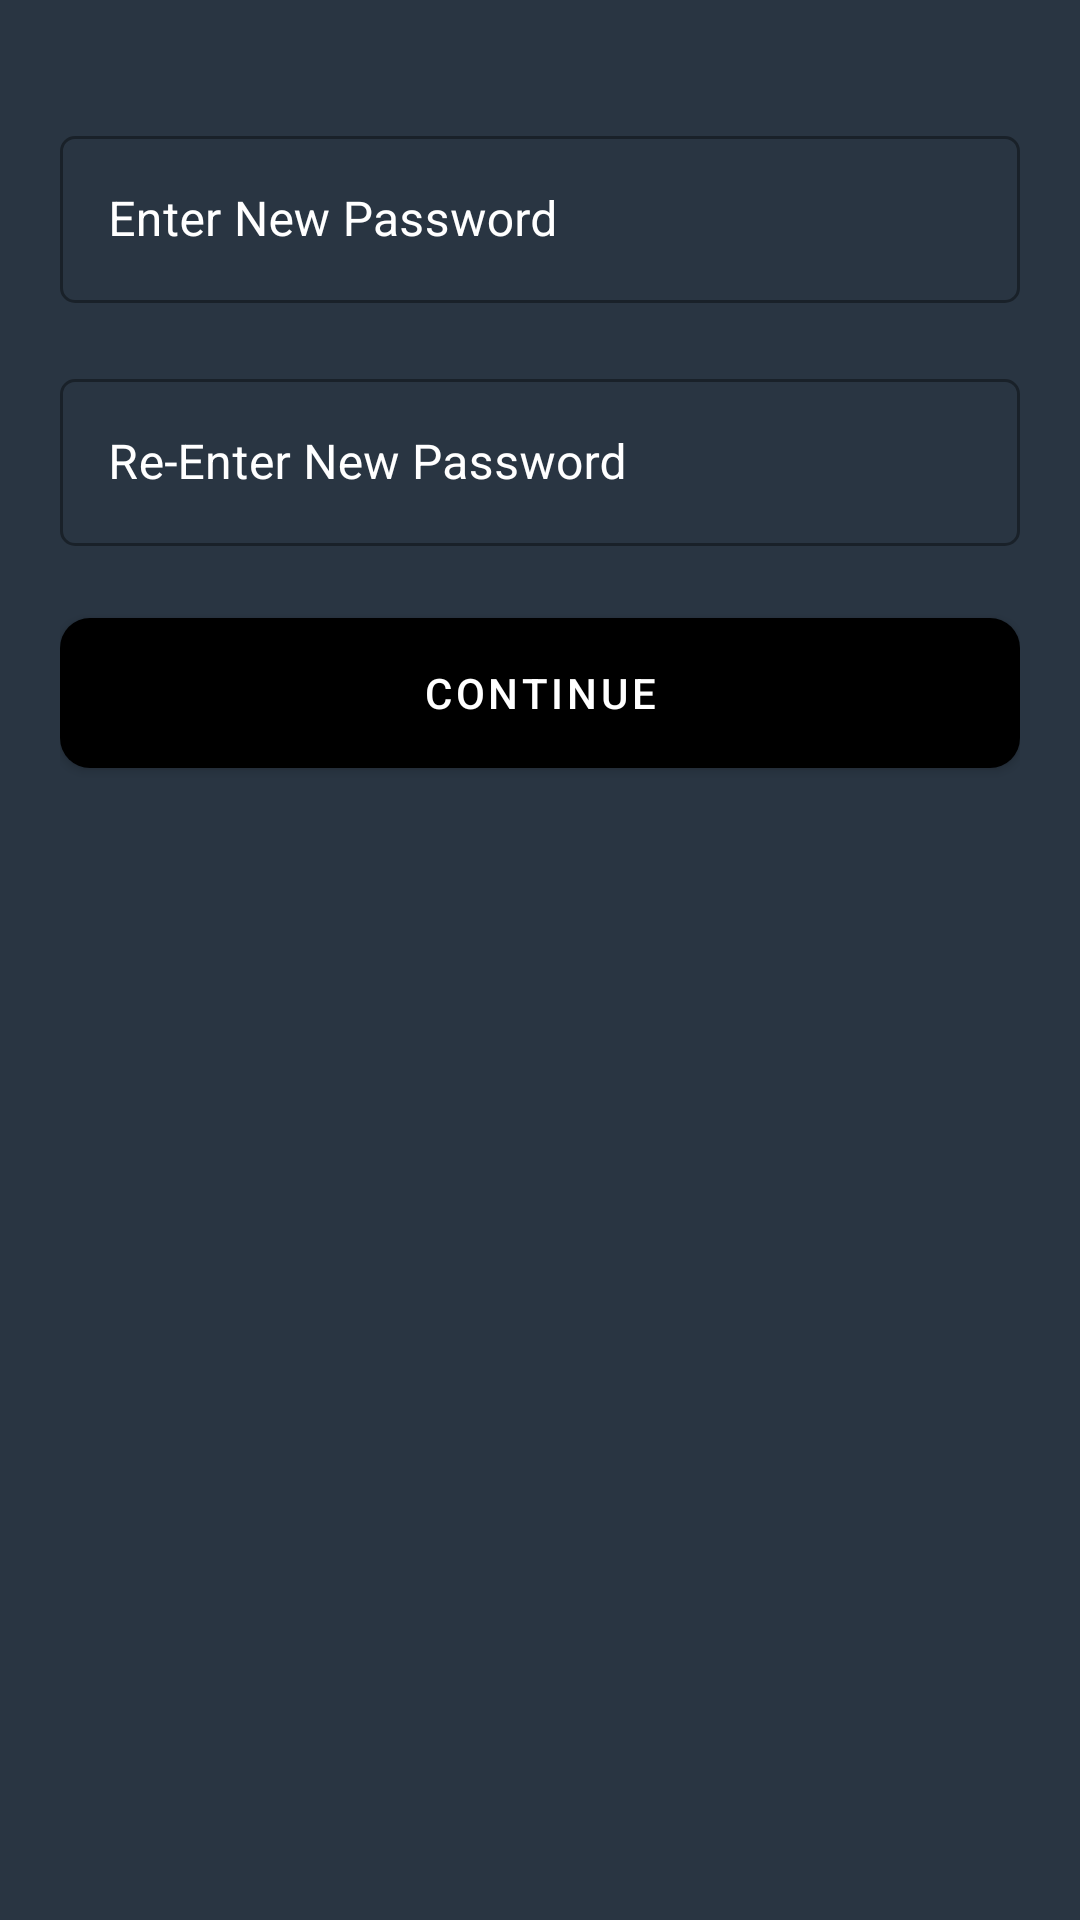

Produce the Android XML layout that renders to this screen, including the resource entries it uses.
<!-- AndroidManifest.xml: application theme Theme.MyNewSample -->
<!-- res/layout/activity_chnage_password.xml -->
<?xml version="1.0" encoding="utf-8"?>
<androidx.constraintlayout.widget.ConstraintLayout xmlns:android="http://schemas.android.com/apk/res/android"
    xmlns:app="http://schemas.android.com/apk/res-auto"
    xmlns:tools="http://schemas.android.com/tools"
    android:layout_width="match_parent"
    android:layout_height="match_parent"
    android:background="@color/carbon"
    android:padding="@dimen/dimen20"
    android:layout_gravity="center"
    tools:context=".screen.login.mobileLogin.ChangePasswordActivity">

    <com.google.android.material.textfield.TextInputLayout
        android:id="@+id/oldPassInputLayout"
        style="@style/Widget.MaterialComponents.TextInputLayout.OutlinedBox"
        android:layout_width="0dp"
        android:layout_height="wrap_content"
        app:boxCornerRadiusBottomEnd="5dp"
        app:boxCornerRadiusBottomStart="5dp"
        app:boxCornerRadiusTopEnd="5dp"
        app:boxCornerRadiusTopStart="5dp"
        android:textColorHint="@color/white"
        android:visibility="gone"
        app:layout_constraintEnd_toEndOf="parent"
        app:layout_constraintStart_toStartOf="parent"
        app:layout_constraintTop_toTopOf="parent"
        app:layout_constraintBottom_toTopOf="@+id/newPassInputLayout">

        <com.google.android.material.textfield.TextInputEditText
            android:id="@+id/et_OTP"
            android:layout_width="match_parent"
            android:layout_height="wrap_content"
            android:ellipsize="end"
            android:hint="@string/enter_old_password"
            android:inputType="textEmailAddress"
            android:maxLines="1"
            android:paddingStart="@dimen/dimen12"
            android:paddingEnd="@dimen/dimen12"
            android:textColor="@color/white"
            tools:ignore="KeyboardInaccessibleWidget" />

    </com.google.android.material.textfield.TextInputLayout>

    <com.google.android.material.textfield.TextInputLayout
        android:id="@+id/newPassInputLayout"
        style="@style/Widget.MaterialComponents.TextInputLayout.OutlinedBox"
        android:layout_width="0dp"
        android:layout_height="wrap_content"
        android:layout_marginTop="@dimen/dimen20"
        android:textColorHint="@color/white"
        android:visibility="visible"
        app:boxCornerRadiusBottomEnd="5dp"
        app:boxCornerRadiusBottomStart="5dp"
        app:boxCornerRadiusTopEnd="5dp"
        app:boxCornerRadiusTopStart="5dp"
        app:layout_constraintBottom_toTopOf="@+id/reEnterNewInputLayout"
        app:layout_constraintEnd_toEndOf="parent"
        app:layout_constraintStart_toStartOf="parent"
        app:layout_constraintTop_toBottomOf="@+id/oldPassInputLayout">

        <com.google.android.material.textfield.TextInputEditText
            android:id="@+id/etNewPassword"
            android:layout_width="match_parent"
            android:layout_height="wrap_content"
            android:ellipsize="end"
            android:hint="@string/enter_new_password"
            android:inputType="textPassword"
            android:maxLines="1"
            android:paddingStart="@dimen/dimen12"
            android:paddingEnd="@dimen/dimen12"
            android:textColor="@color/white"
            tools:ignore="KeyboardInaccessibleWidget" />

    </com.google.android.material.textfield.TextInputLayout>

    <com.google.android.material.textfield.TextInputLayout
        android:id="@+id/reEnterNewInputLayout"
        style="@style/Widget.MaterialComponents.TextInputLayout.OutlinedBox"
        android:layout_width="0dp"
        android:layout_height="wrap_content"
        android:layout_marginTop="@dimen/dimen20"
        android:textColorHint="@color/white"
        android:visibility="visible"
        app:boxCornerRadiusBottomEnd="5dp"
        app:boxCornerRadiusBottomStart="5dp"
        app:boxCornerRadiusTopEnd="5dp"
        app:boxCornerRadiusTopStart="5dp"
        app:layout_constraintEnd_toEndOf="parent"
        app:layout_constraintStart_toStartOf="parent"
        app:layout_constraintTop_toBottomOf="@+id/newPassInputLayout">

        <com.google.android.material.textfield.TextInputEditText
            android:id="@+id/etReEnter"
            android:layout_width="match_parent"
            android:layout_height="wrap_content"
            android:ellipsize="end"
            android:hint="@string/re_enter_new_password"
            android:inputType="textPassword"
            android:maxLines="1"
            android:paddingStart="@dimen/dimen12"
            android:paddingEnd="@dimen/dimen12"
            android:textColor="@color/white"
            tools:ignore="KeyboardInaccessibleWidget" />

    </com.google.android.material.textfield.TextInputLayout>

    <com.google.android.material.button.MaterialButton
        android:id="@+id/btnContinue"
        android:layout_width="match_parent"
        android:layout_height="@dimen/dimen50"
        android:background="@drawable/btn_custom"
        android:text="Continue"
        app:backgroundTint="@color/black"
        android:layout_marginTop="@dimen/dimen24"
        app:layout_constraintEnd_toEndOf="@+id/reEnterNewInputLayout"
        app:layout_constraintStart_toStartOf="@+id/reEnterNewInputLayout"
        app:layout_constraintTop_toBottomOf="@+id/reEnterNewInputLayout" />

</androidx.constraintlayout.widget.ConstraintLayout>
<!-- resources referenced by this layout -->
<resources>
  <color name="black">#FF000000</color>
  <color name="carbon">#FF293542</color>
  <color name="white">#FFFFFFFF</color>
  <dimen name="dimen12">12dp</dimen>
  <dimen name="dimen20">20dp</dimen>
  <dimen name="dimen24">24dp</dimen>
  <dimen name="dimen50">50dp</dimen>
  <!-- drawable btn_custom (drawable) -->
  <?xml version="1.0" encoding="utf-8"?>
  <shape xmlns:android="http://schemas.android.com/apk/res/android">
      <solid android:color="@color/black"/>
      <corners android:radius="10dp"/>
      <padding android:left="0dp" android:top="0dp" android:right="0dp" android:bottom="0dp" />
  </shape>
  <string name="enter_new_password">Enter New Password</string>
  <string name="enter_old_password">Enter Old Password</string>
  <string name="re_enter_new_password">Re-Enter New Password</string>
  <style name="Theme.MyNewSample" parent="Theme.MaterialComponents.DayNight.DarkActionBar">
          
          <item name="colorPrimary">@color/purple_500</item>
          <item name="colorPrimaryVariant">@color/purple_700</item>
          <item name="colorOnPrimary">@color/white</item>
          
          <item name="colorSecondary">@color/teal_200</item>
          <item name="colorSecondaryVariant">@color/teal_700</item>
          <item name="colorOnSecondary">@color/black</item>
          
          <item name="android:statusBarColor">?attr/colorPrimaryVariant</item>
          
      </style>
  <color name="purple_500">#FF6200EE</color>
  <color name="purple_700">#FF3700B3</color>
  <color name="teal_200">#FF03DAC5</color>
  <color name="teal_700">#FF018786</color>
</resources>
